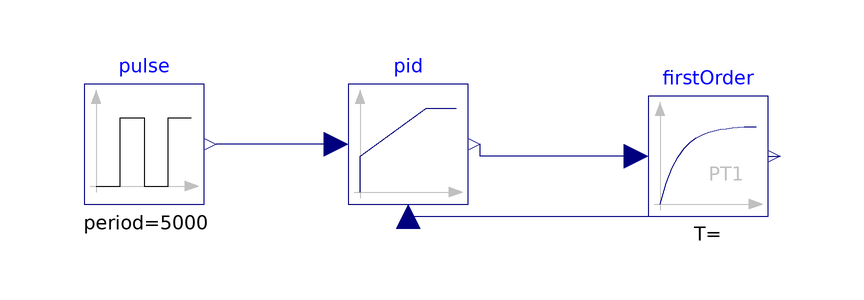

Above is the diagram view of the following Modelica model: its components placed by their Placement annotations and its connect equations drawn as lines.

model der_FO_INT
  Modelica.Blocks.Sources.Pulse pulse(amplitude = 3000, nperiod = 1, offset = 0, period = 5000, startTime = 10, width = 80) annotation(
    Placement(visible = true, transformation(origin = {-86, 0}, extent = {{-10, -10}, {10, 10}}, rotation = 0)));
  Modelica.Blocks.Continuous.LimPID pid annotation(
    Placement(visible = true, transformation(origin = {-42, 0}, extent = {{-10, -10}, {10, 10}}, rotation = 0)));
  Modelica.Blocks.Continuous.FirstOrder firstOrder annotation(
    Placement(visible = true, transformation(origin = {8, -2}, extent = {{-10, -10}, {10, 10}}, rotation = 0)));
equation
  connect(pid.u_s, pulse.y) annotation(
    Line(points = {{-54, 0}, {-74, 0}}, color = {0, 0, 127}));
  connect(firstOrder.u, pid.y) annotation(
    Line(points = {{-4, -2}, {-30, -2}, {-30, 0}, {-30, 0}}, color = {0, 0, 127}));
  connect(pid.u_m, firstOrder.y) annotation(
    Line(points = {{-42, -12}, {18, -12}, {18, -2}, {20, -2}}, color = {0, 0, 127}));

annotation(
    uses(Modelica(version = "3.2.3")));
end der_FO_INT;